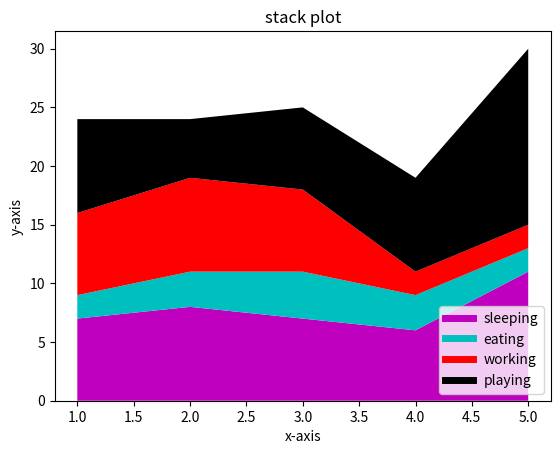

Here is the Python script that generated this plot:
from matplotlib import pyplot as plt
from matplotlib import style
# stack plot
days=[1,2,3,4,5]
sleeping=[7,8,7,6,11]
eating=[2,3,4,3,2]
working=[7,8,7,2,2]
playing=[8,5,7,8,15]
plt.plot([],[],color='m',label='sleeping',linewidth=5)
plt.plot([],[],color='c',label='eating',linewidth=5)
plt.plot([],[],color='r',label='working',linewidth=5)
plt.plot([],[],color='k',label='playing',linewidth=5)
plt.stackplot(days,sleeping,eating,working,playing,colors=['m','c','r','k'])
plt.legend()
plt.title('stack plot')
plt.xlabel('x-axis')
plt.ylabel('y-axis')
plt.show()
